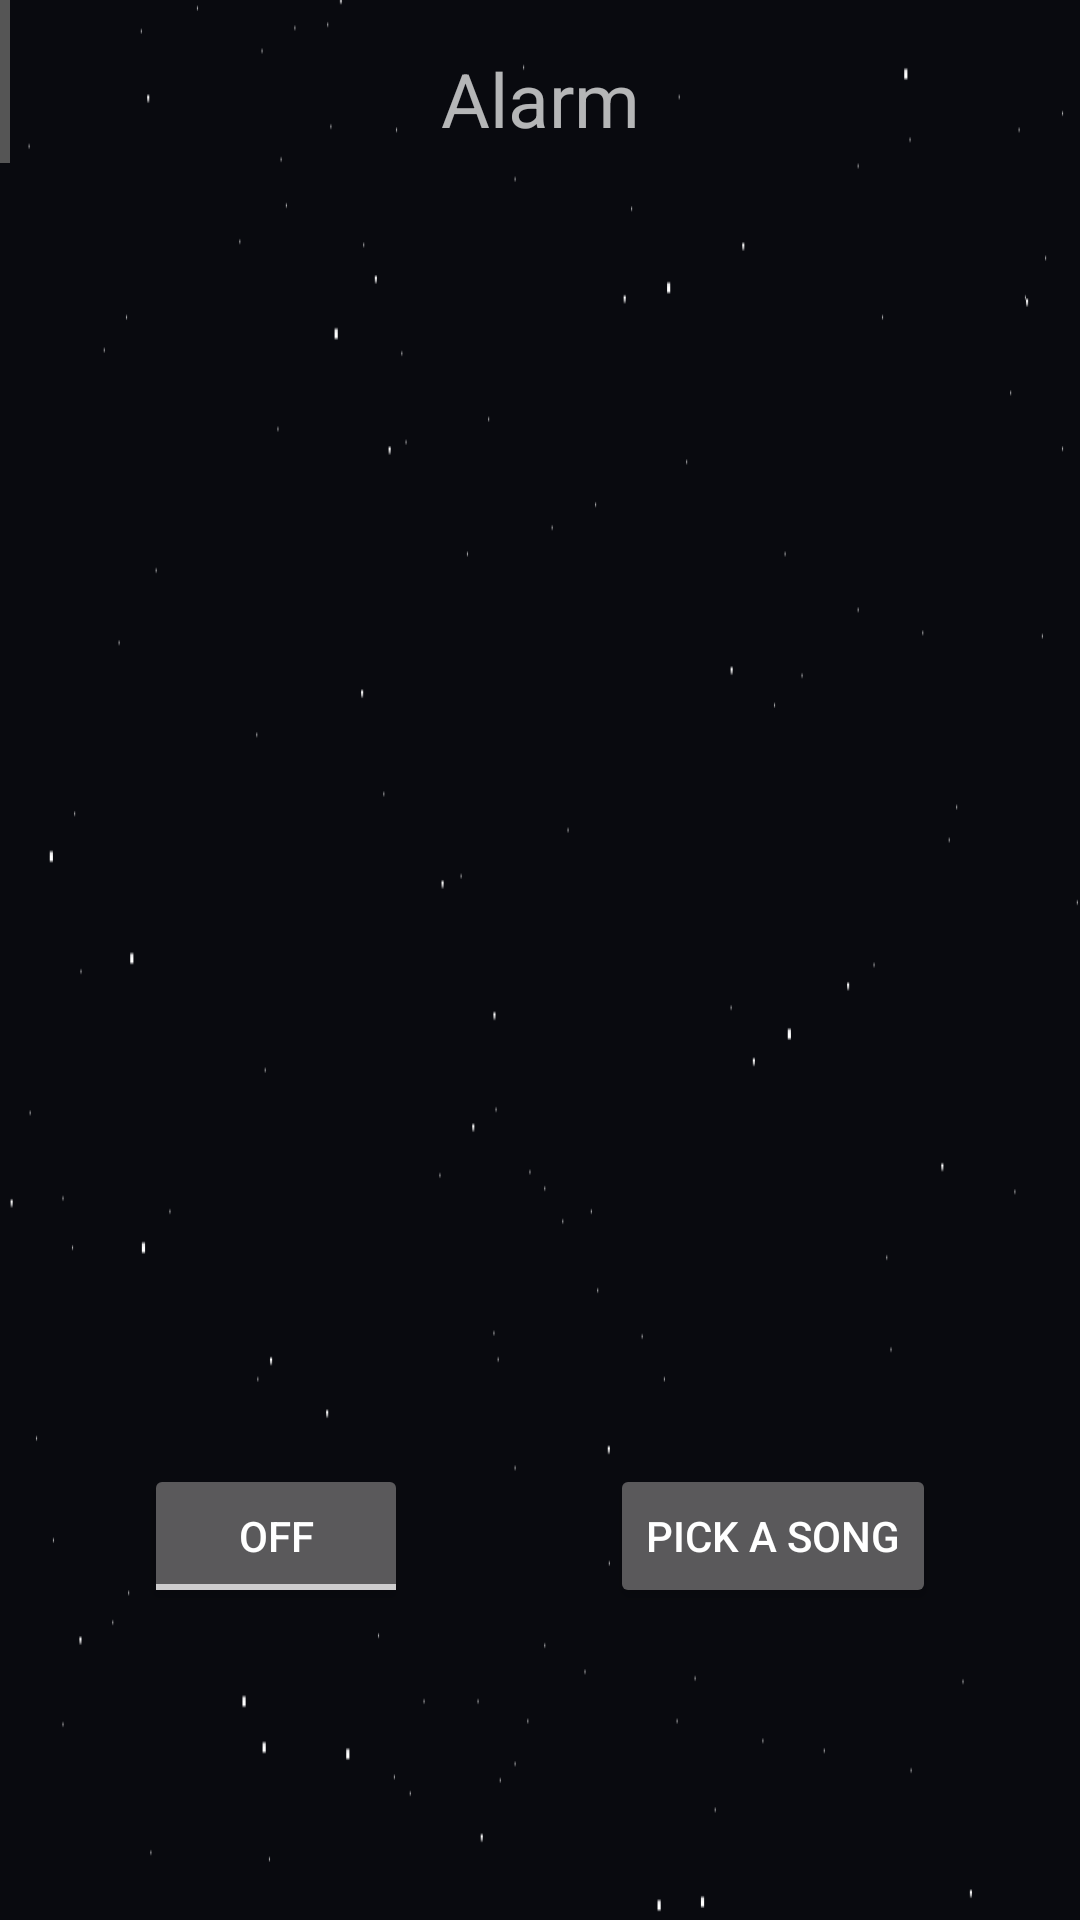

Reconstruct the res/layout file that produces this screen, plus the resources it refers to.
<!-- AndroidManifest.xml: application theme AppTheme.NoActionBar -->
<!-- res/layout/content_alarm.xml -->
<?xml version="1.0" encoding="utf-8"?>
<android.support.constraint.ConstraintLayout xmlns:android="http://schemas.android.com/apk/res/android"
    xmlns:app="http://schemas.android.com/apk/res-auto"
    xmlns:tools="http://schemas.android.com/tools"
    android:layout_width="match_parent"
    android:layout_height="match_parent"
    android:background="@drawable/stary_background"
    app:layout_behavior="@string/appbar_scrolling_view_behavior"
    tools:context="com.basitple.radioapp.AlarmPageActivity"
    tools:showIn="@layout/activity_alarm">


    <TimePicker
        android:id="@+id/timePicker"
        android:layout_width="wrap_content"
        android:layout_height="wrap_content"
        android:layout_marginLeft="-357dp"
        android:layout_marginTop="-96dp"
        app:layout_constraintLeft_toLeftOf="parent"
        app:layout_constraintTop_toBottomOf="@+id/textView2"
        tools:layout_constraintLeft_creator="1"
        tools:layout_constraintTop_creator="1" />

    <TextView
        android:id="@+id/textView2"
        android:layout_width="wrap_content"
        android:layout_height="wrap_content"
        android:layout_marginTop="16dp"
        android:text="Alarm"
        android:textSize="25dp"
        app:layout_constraintLeft_toLeftOf="parent"
        app:layout_constraintRight_toRightOf="parent"
        app:layout_constraintTop_toTopOf="parent"
        tools:layout_constraintLeft_creator="1"
        tools:layout_constraintRight_creator="1"
        tools:layout_constraintTop_creator="1" />

    <Button
        android:id="@+id/button2"
        android:layout_width="wrap_content"
        android:layout_height="wrap_content"
        android:layout_marginBottom="104dp"
        android:layout_marginRight="48dp"
        android:text="pick a song"
        app:layout_constraintBottom_toBottomOf="parent"
        app:layout_constraintRight_toRightOf="parent"
        tools:layout_constraintBottom_creator="1"
        tools:layout_constraintRight_creator="1" />

    <ToggleButton
        android:id="@+id/toggleButton"
        android:layout_width="wrap_content"
        android:layout_height="wrap_content"
        android:layout_marginBottom="104dp"
        android:layout_marginLeft="48dp"
        android:text="ToggleButton"
        app:layout_constraintBottom_toBottomOf="parent"
        app:layout_constraintLeft_toLeftOf="parent"
        tools:layout_constraintBottom_creator="1"
        tools:layout_constraintLeft_creator="1" />

</android.support.constraint.ConstraintLayout>
<!-- res/layout/activity_alarm.xml (included above) -->
<?xml version="1.0" encoding="utf-8"?>
<android.support.design.widget.CoordinatorLayout xmlns:android="http://schemas.android.com/apk/res/android"
    xmlns:app="http://schemas.android.com/apk/res-auto"
    xmlns:tools="http://schemas.android.com/tools"
    android:layout_width="match_parent"
    android:layout_height="match_parent"
    tools:context="com.basitple.radioapp.AlarmPageActivity">

    <include layout="@layout/content_alarm" />

</android.support.design.widget.CoordinatorLayout>
<!-- resources referenced by this layout -->
<resources>
  <!-- drawable stary_background: png bitmap (drawable, 5091 bytes) -->
  <style name="AppTheme.NoActionBar" parent="Theme.AppCompat.NoActionBar" />
</resources>
